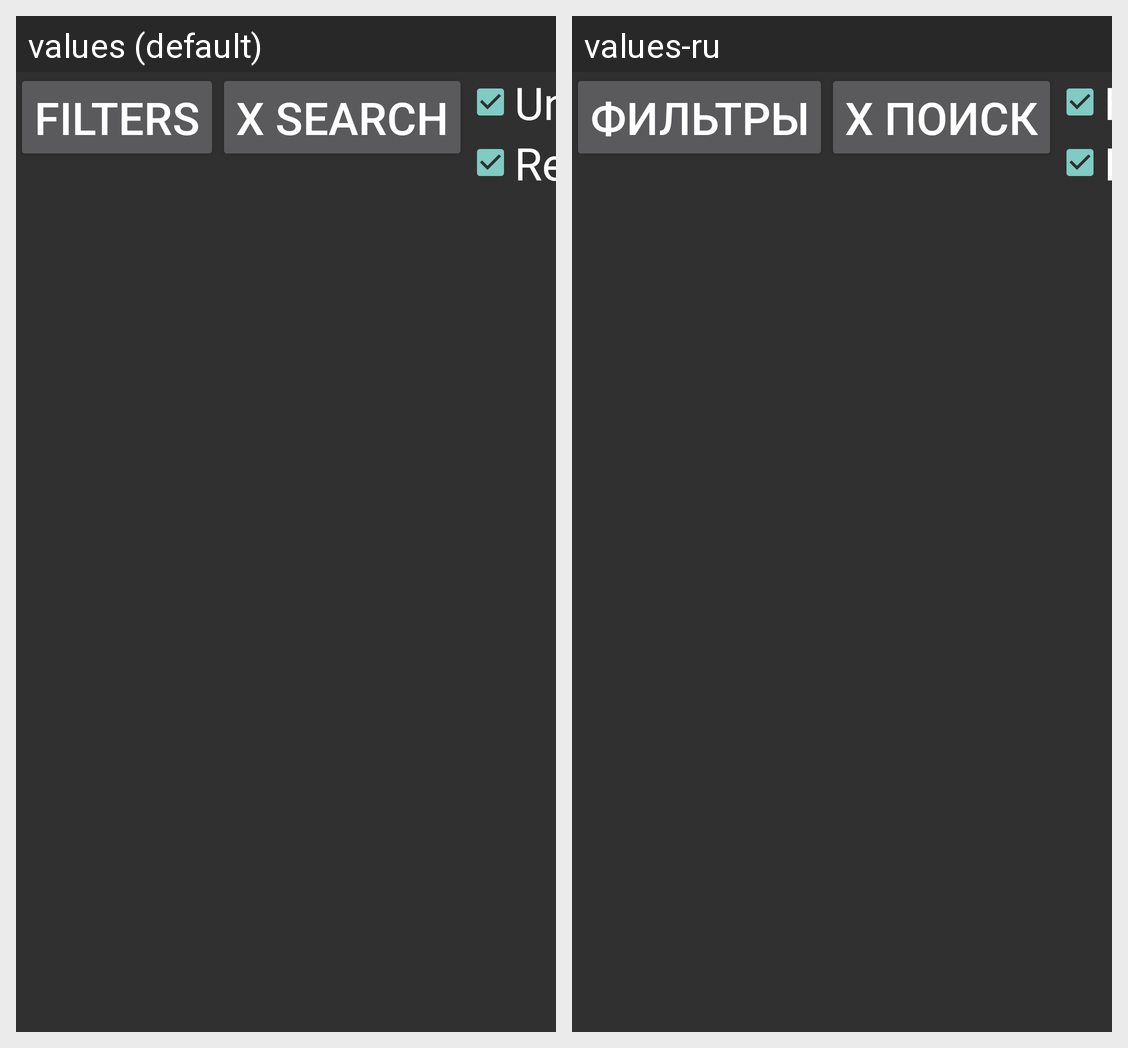

Here is an Android app screen in its default locale and in the app's own translations. Write out the translated-string differences for the strings that appear on this screen.
Android screen res/layout/fragment2.xml rendered under 2 locales, left to right: values (default), values-ru. Device: Nexus 5 (rendered at 1080×1920; each locale shown at half size, 540×960, under a caption strip naming it); theme AppTheme.
Strings drawn on this screen, with the default value and each locale's value (text and hints the layout hard-codes, and strings that could not be matched under every locale, appear in the picture but are not listed):

SearchButtonText
  values: Filters
  values-ru: Фильтры

MenuNullSearch
  values: X Search
  values-ru: X Поиск

CheckBoxUnreadText
  values: Unread
  values-ru: Непрочитнные

CheckBoxReadText
  values: Read
  values-ru: Прочитанные
